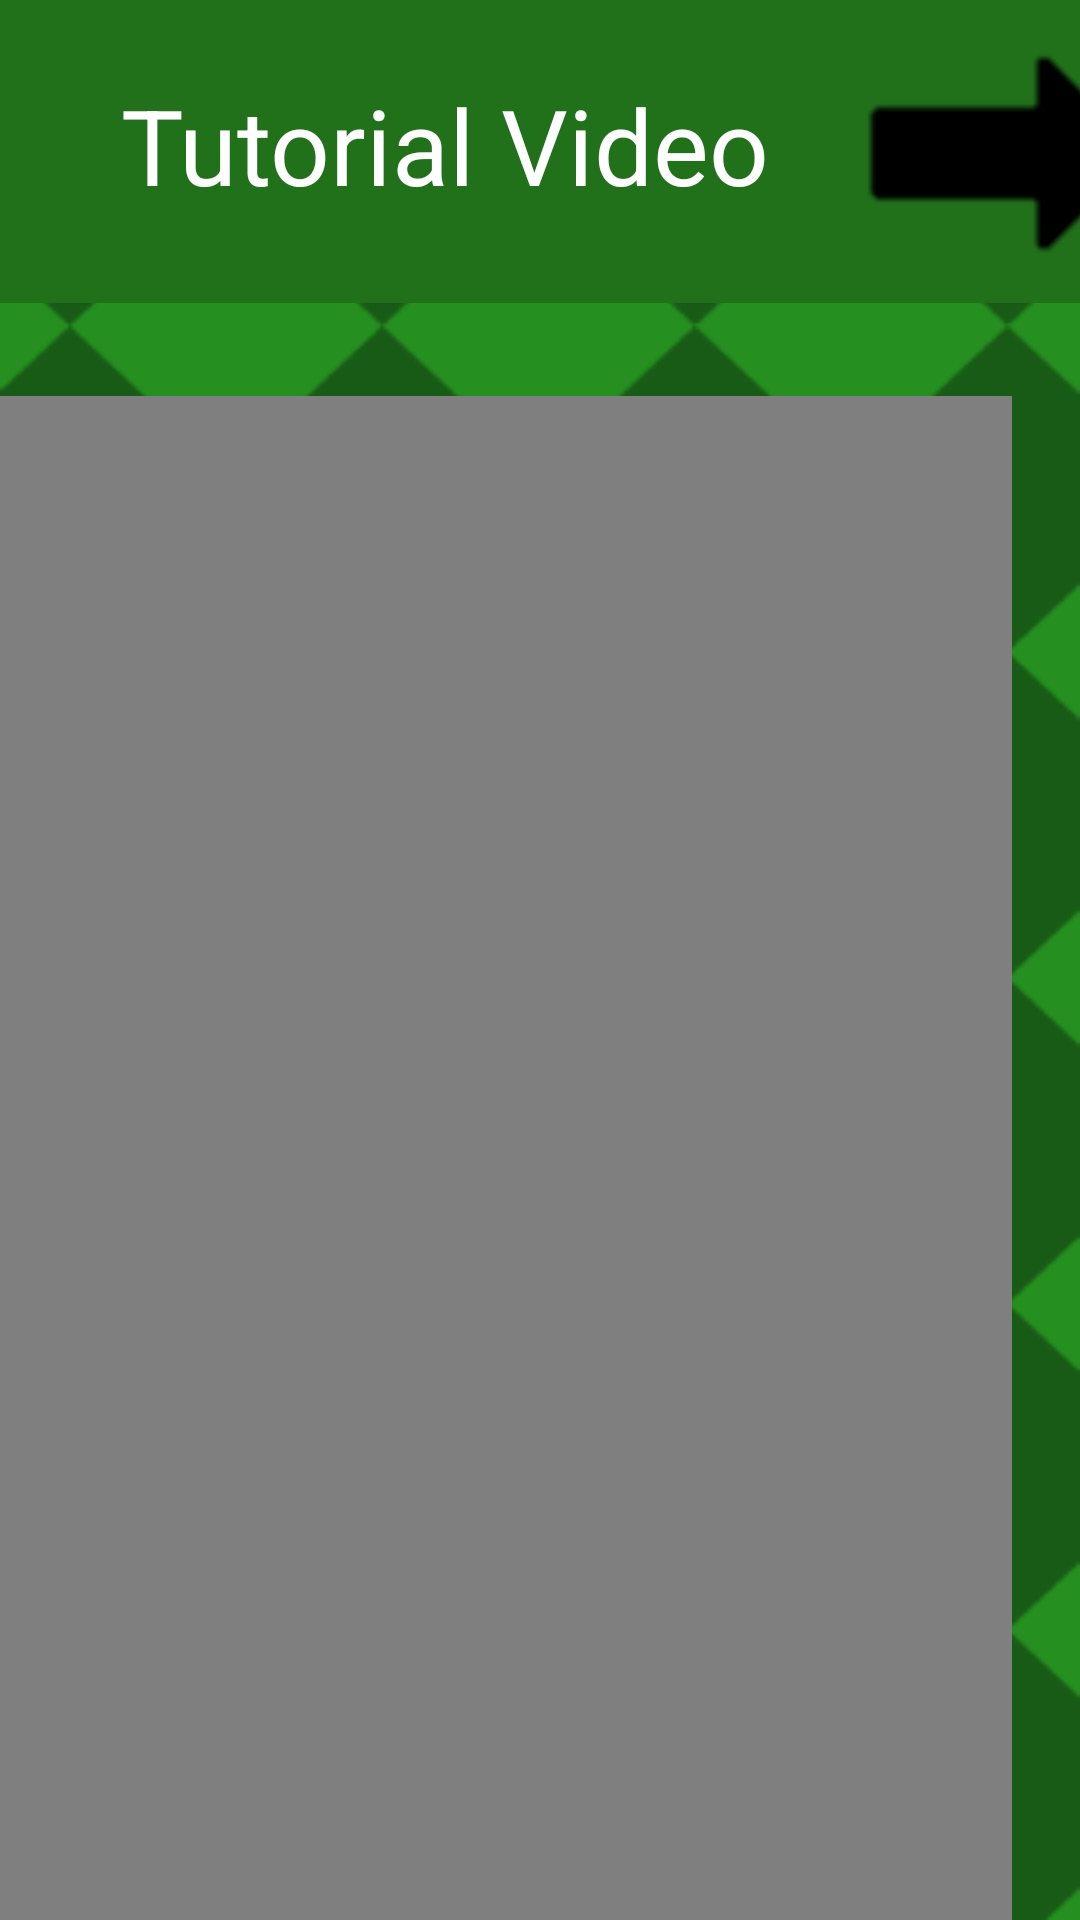

Write the Android layout XML for this screen, with the resource values it uses.
<!-- AndroidManifest.xml: application theme Theme.DIGITEACH -->
<!-- res/layout/activity_message_tutorial.xml -->
<?xml version="1.0" encoding="utf-8"?>
<androidx.constraintlayout.widget.ConstraintLayout xmlns:android="http://schemas.android.com/apk/res/android"
    xmlns:app="http://schemas.android.com/apk/res-auto"
    xmlns:tools="http://schemas.android.com/tools"
    android:layout_width="match_parent"
    android:layout_height="match_parent"
    tools:context=".MessageTutorialActivity"
    android:background="@drawable/bggreen">

    <TextView
        android:id="@+id/textView3"
        android:layout_width="411dp"
        android:layout_height="101dp"
        android:background="@color/green2"
        app:layout_constraintEnd_toEndOf="parent"
        app:layout_constraintHorizontal_bias="0.119"
        app:layout_constraintStart_toStartOf="parent"
        app:layout_constraintTop_toTopOf="parent"
        tools:layout_editor_absoluteX="0dp"
        tools:layout_editor_absoluteY="0dp" />

    <TextView
        android:id="@+id/textView"
        android:layout_width="277dp"
        android:layout_height="67dp"
        android:layout_marginTop="15dp"
        android:gravity="center"
        android:text="Tutorial Video"
        android:textColor="@color/white"
        android:textSize="35dp"
        app:layout_constraintEnd_toEndOf="parent"
        app:layout_constraintHorizontal_bias="0.119"
        app:layout_constraintStart_toStartOf="parent"
        app:layout_constraintTop_toTopOf="parent" />

    <ImageButton
        android:id="@+id/GoMessage"
        android:layout_width="96dp"
        android:layout_height="72dp"
        android:src="@drawable/arrow"
        app:layout_constraintStart_toEndOf="@id/textView"
        app:layout_constraintTop_toTopOf="@id/textView"
        tools:layout_editor_absoluteX="300dp"
        tools:layout_editor_absoluteY="16dp" />

    <VideoView
        android:id="@+id/videoView"
        android:layout_width="400dp"
        android:layout_height="626dp"
        android:layout_marginTop="50dp"
        android:layout_marginEnd="23dp"
        app:layout_constraintEnd_toEndOf="parent"
        app:layout_constraintTop_toBottomOf="@id/textView" />

</androidx.constraintlayout.widget.ConstraintLayout>
<!-- resources referenced by this layout -->
<resources>
  <color name="green2">#21711B</color>
  <color name="white">#FFFFFFFF</color>
  <!-- drawable arrow: png bitmap (drawable, 1576 bytes) -->
  <!-- drawable bggreen: png bitmap (drawable, 17766 bytes) -->
  <style name="Theme.DIGITEACH" parent="Base.Theme.DIGITEACH" />
  <style name="Base.Theme.DIGITEACH" parent="Theme.Material3.DayNight.NoActionBar">
          
          
      </style>
</resources>
